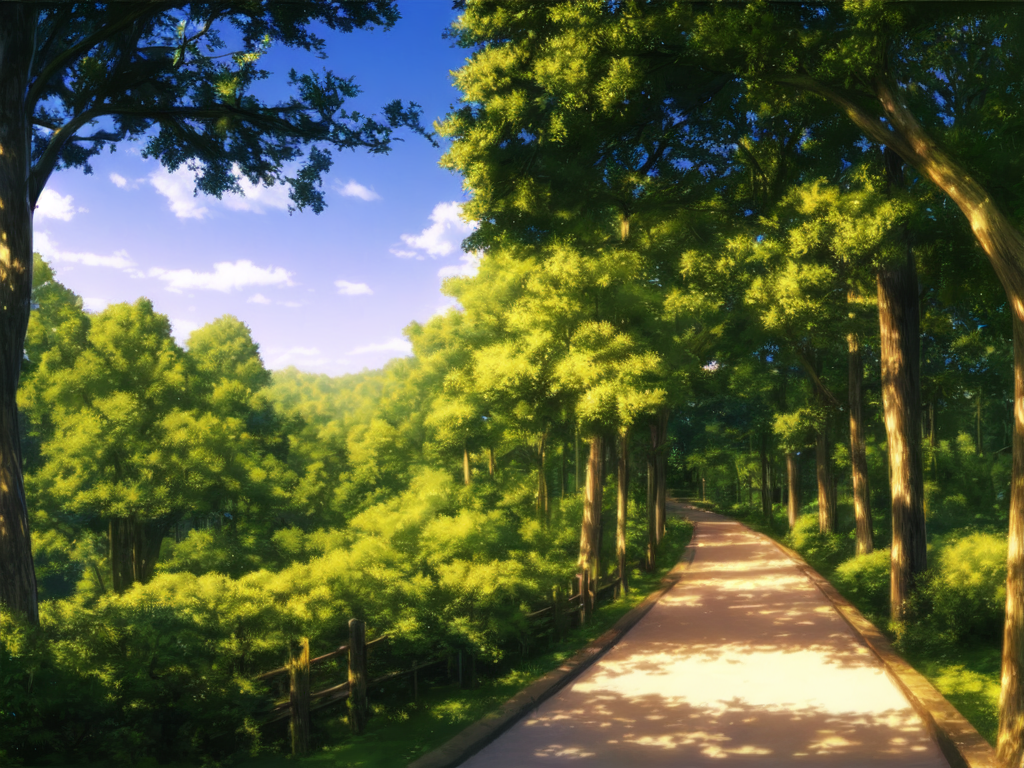
Generation parameters embedded in this image by AUTOMATIC1111 Stable Diffusion web UI or a fork of it (Forge, ...) (PNG 'parameters' text chunk):
sasu, rimu,((best quality)), ((masterpiece)), ((ultra-detailed)), (official art),forbidden forest, haunted forest, dark
Negative prompt: ((((ugly)))), (((duplicate))), ((morbid)), ((mutilated)), (((tranny))), (((trans))), (((trannsexual))), (hermaphrodite), [out of frame], extra fingers, mutated hands, ((poorly drawn hands)), ((poorly drawn face)), (((mutation))), (((deformed))), ((ugly)), blurry, ((bad anatomy)), (((bad proportions))), ((extra limbs)), cloned face, (((disfigured))), out of frame, ugly, extra limbs, (bad anatomy), gross proportions, (malformed limbs), ((missing arms)), ((missing legs)), (((extra arms))), (((extra legs))), mutated hands, (fused fingers), (too many fingers), (((long neck))), lowres, bad anatomy, bad hands, text, error, missing fingers, extra digit, fewer digits, cropped, worst quality, low quality, normal quality, jpeg artifacts, signature, watermark, username, blurry, artist name
Steps: 28, Sampler: DPM++ 2S a Karras, CFG scale: 7, Seed: 1871868575, Size: 1024x768, Model hash: 5536fb66, Batch size: 4, Batch pos: 0, Denoising strength: 0.55, First pass size: 0x0